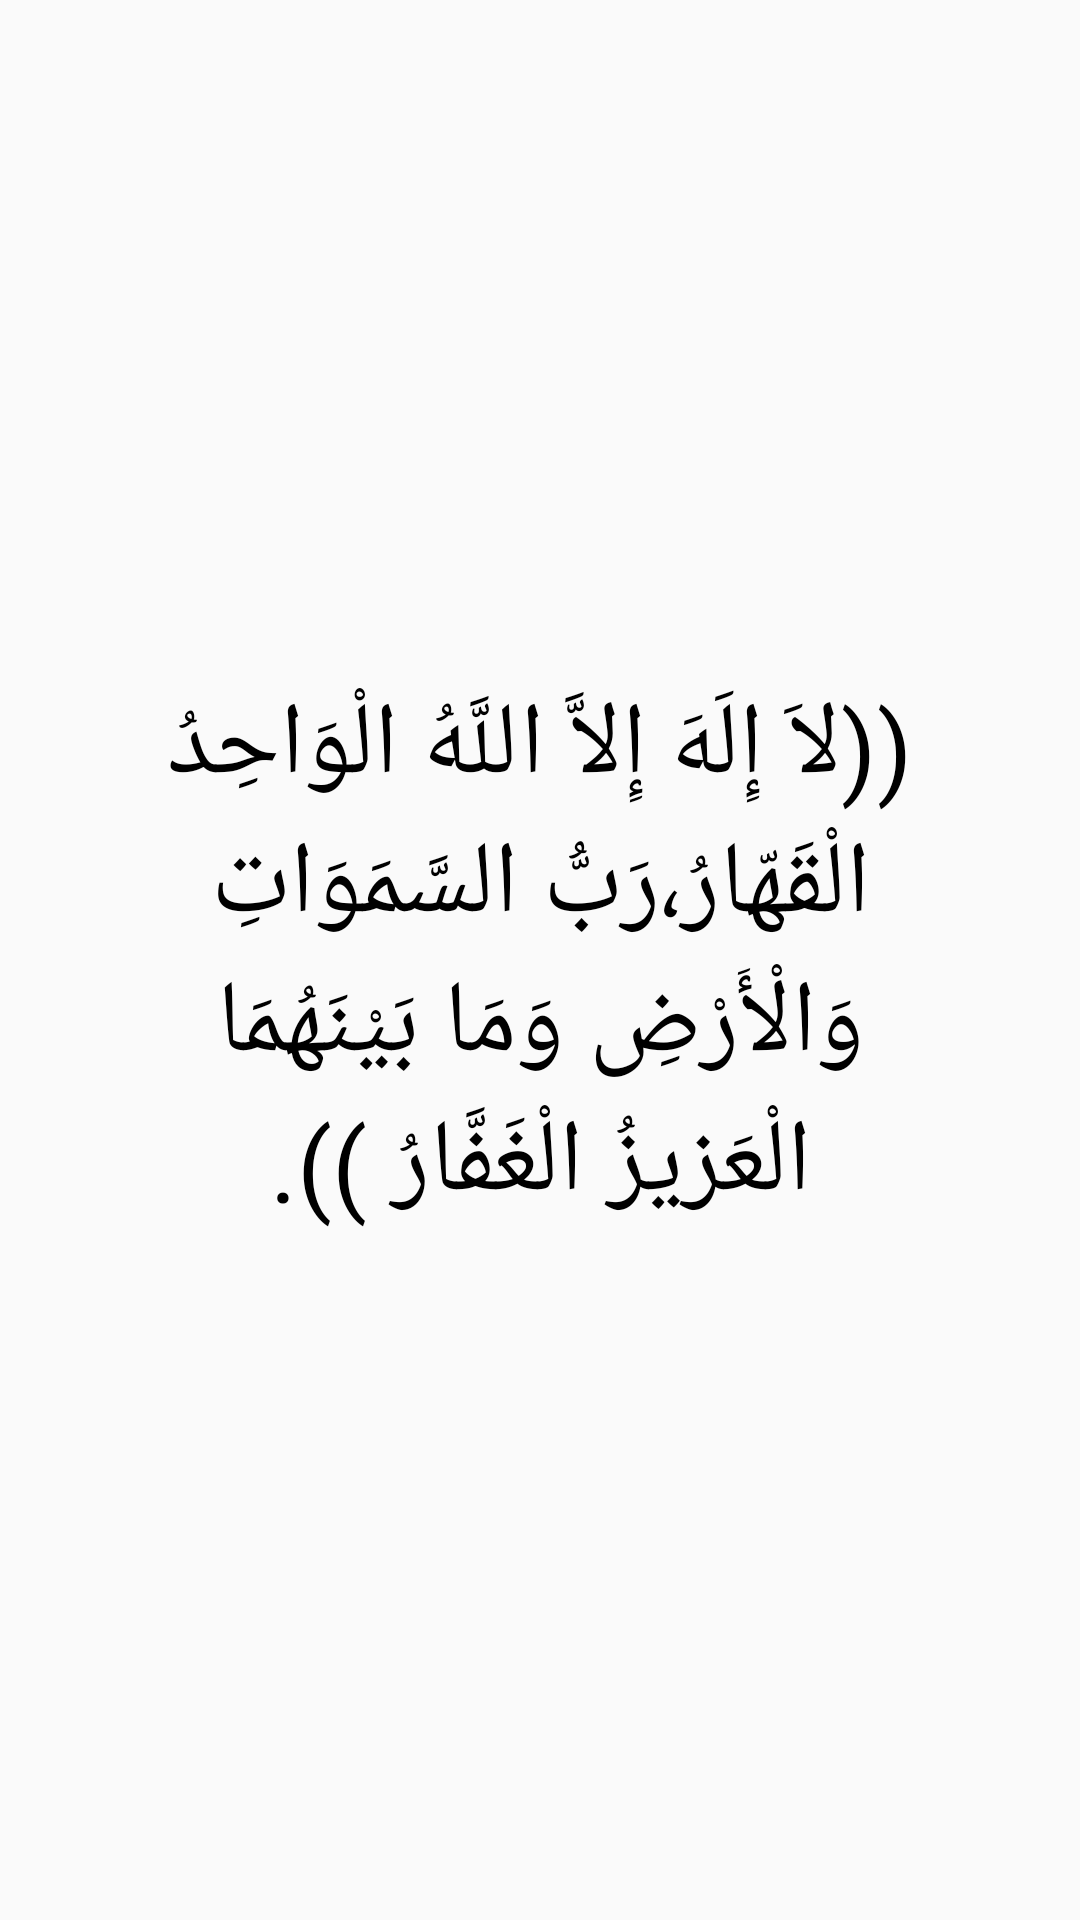

Reconstruct the res/layout file that produces this screen, plus the resources it refers to.
<!-- AndroidManifest.xml: application theme Theme.Aass -->
<!-- res/layout/moving_night.xml -->
<?xml version="1.0" encoding="utf-8"?>
<LinearLayout xmlns:android="http://schemas.android.com/apk/res/android"
    xmlns:app="http://schemas.android.com/apk/res-auto"
    xmlns:tools="http://schemas.android.com/tools"
    android:layout_width="match_parent"
    android:layout_height="match_parent"
    android:orientation="vertical"
    tools:context=".moving_night">

    <ScrollView
        android:layout_width="match_parent"
        android:layout_height="match_parent">

        <LinearLayout
            android:layout_width="match_parent"
            android:layout_height="wrap_content"
            android:orientation="vertical">

            <TextView
                android:id="@+id/textView5"
                android:layout_width="wrap_content"
                android:layout_height="597dp"
                android:layout_margin="20dp"
                android:gravity="center"
                android:padding="30dp"
                android:text="@string/moving"
                android:textColor="@color/black"
                android:textSize="34sp"
                app:lineHeight="120px" />
        </LinearLayout>
    </ScrollView>

</LinearLayout>
<!-- resources referenced by this layout -->
<resources>
  <string name="moving">((لاَ إِلَهَ إِلاَّ اللَّهُ الْوَاحِدُ الْقَهّارُ،رَبُّ السَّمَوَاتِ وَالْأَرْضِ وَمَا بَيْنَهُمَا الْعَزيزُ الْغَفَّارُ )).</string>
  <style name="Theme.Aass" parent="Theme.AppCompat.Light.DarkActionBar">
          
          <item name="colorPrimary">@color/purple_500</item>
          <item name="colorPrimaryDark">@color/purple_700</item>
          <item name="colorAccent">@color/teal_200</item>
          
      </style>
  <!-- not gathered from this repository: default colours our renderer supplied (Android Studio template values) -->
  <color name="purple_500">#FF6200EE</color>
  <color name="purple_700">#FF3700B3</color>
  <color name="teal_200">#FF03DAC5</color>
  <color name="black">#FF000000</color>
</resources>
